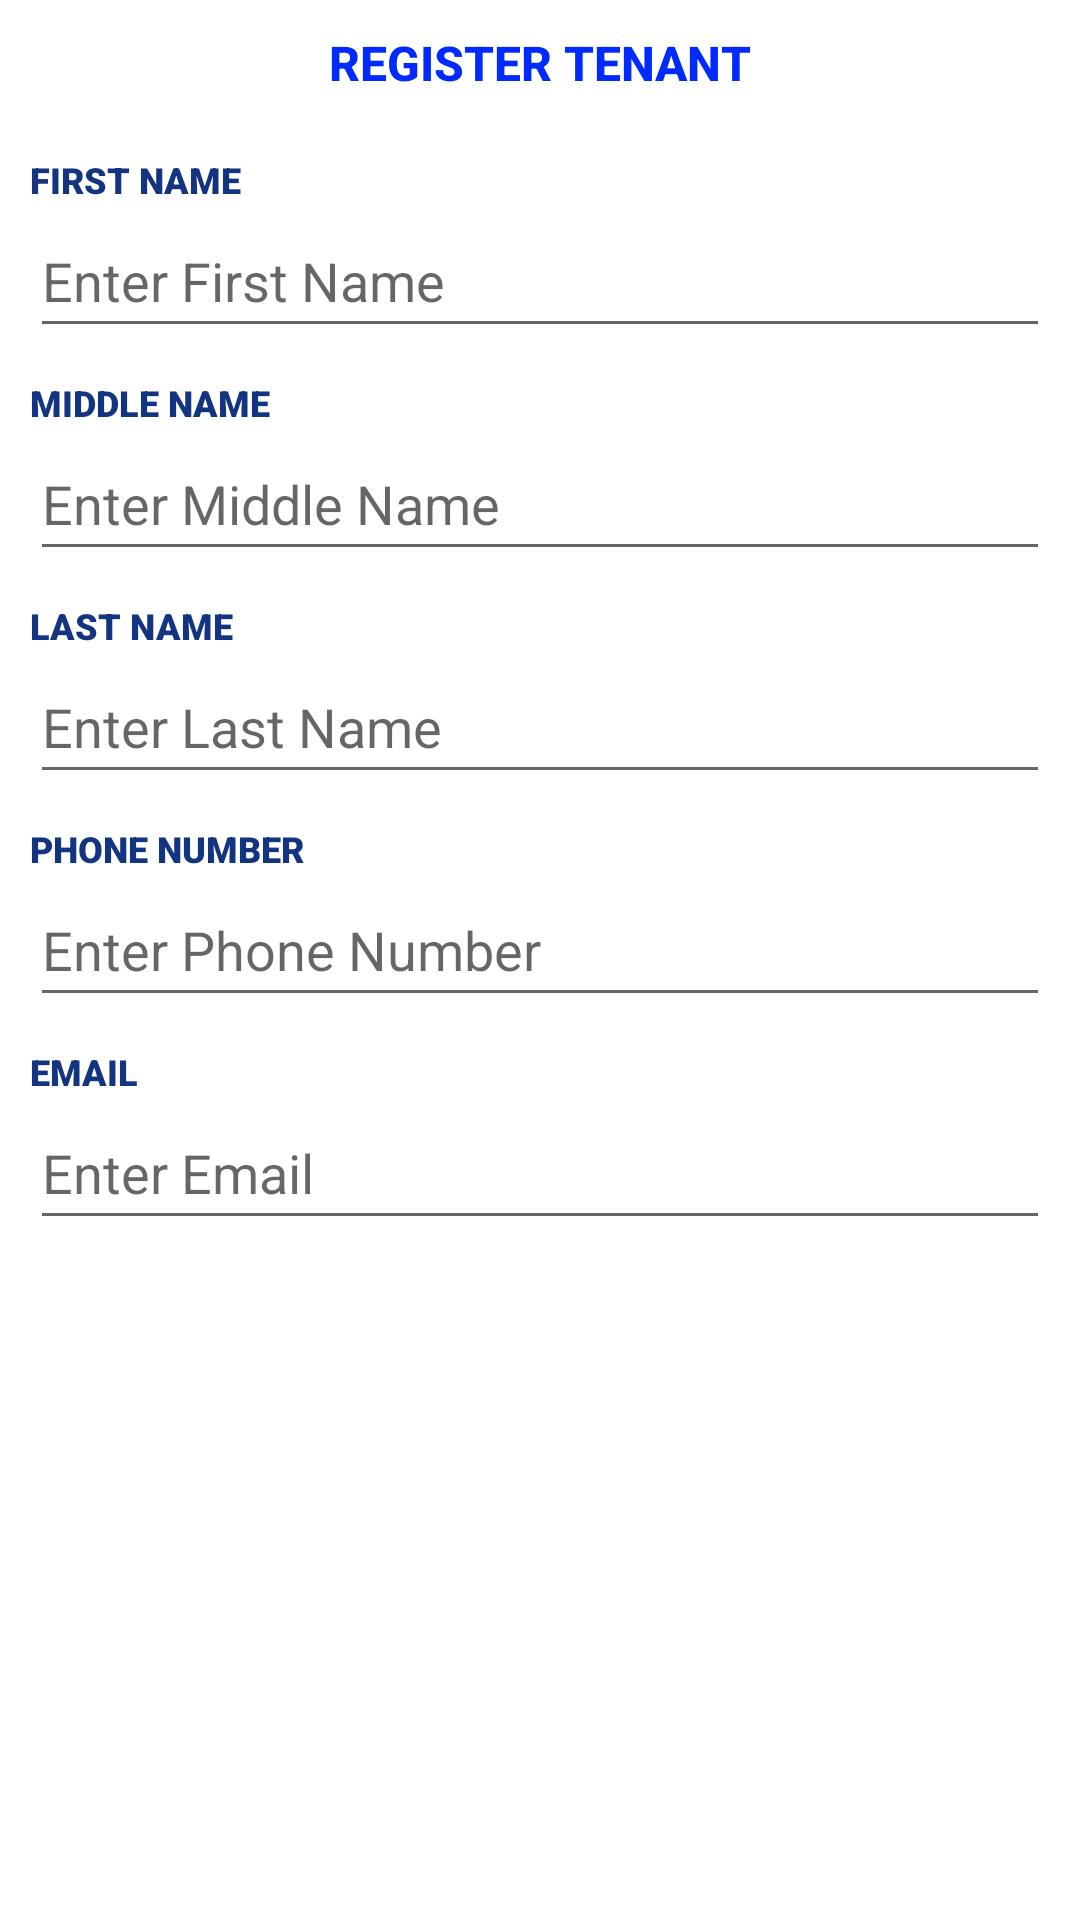

The Android layout XML behind this screen, and the referenced resources:
<!-- AndroidManifest.xml: application theme Theme.RentalManagementSystem -->
<!-- res/layout/tenant_bottom_dialog.xml -->
<?xml version="1.0" encoding="utf-8"?>
<LinearLayout
    xmlns:android="http://schemas.android.com/apk/res/android"
    xmlns:app="http://schemas.android.com/apk/res-auto"
    android:layout_width="match_parent"
    android:layout_height="wrap_content"
    android:orientation="vertical"
    android:paddingLeft="@dimen/activity_margin"
    android:paddingRight="@dimen/activity_margin"
    android:paddingTop="@dimen/activity_margin"
    android:background="@drawable/bottom_sheet_background">
    <TextView android:id="@+id/title"
        android:layout_width="wrap_content"
        android:layout_height="wrap_content"
        android:layout_marginBottom="@dimen/dimen_10"
        android:fontFamily="sans-serif-medium"
        android:lineSpacingExtra="8sp"
        android:text="REGISTER TENANT"
        android:textColor="@color/window"
        android:textSize="16sp"
        android:textStyle="bold"
        android:layout_gravity="center"/>

    <LinearLayout
        android:id="@+id/layoutManualEntry"
        android:layout_width="match_parent"
        android:layout_height="match_parent"
        android:orientation="vertical"
        android:visibility="visible">
        <TextView
            android:layout_width="match_parent"
            android:layout_height="wrap_content"
            android:layout_gravity="center"
            android:layout_marginTop="10dp"
            android:fontFamily="sans-serif-black"
            android:gravity="left"
            android:text="FIRST NAME "
            android:textColor="#133481"
            android:textSize="12sp" />

        <EditText
            android:id="@+id/textInputEditTextFirstName"
            android:layout_width="match_parent"
            android:layout_height="@dimen/input_text_height"
            android:hint="Enter First Name"
            android:inputType="text"
            android:maxLines="1"
            android:textColor="@color/colorText" />
        <TextView
            android:layout_width="match_parent"
            android:layout_height="wrap_content"
            android:layout_gravity="center"
            android:layout_marginTop="10dp"
            android:fontFamily="sans-serif-black"
            android:gravity="left"
            android:text="MIDDLE NAME "
            android:textColor="#133481"
            android:textSize="12sp" />

        <EditText
            android:id="@+id/textInputEditTextMiddleName"
            android:layout_width="match_parent"
            android:layout_height="@dimen/input_text_height"
            android:hint="Enter Middle Name"
            android:inputType="text"
            android:maxLines="1"
            android:textColor="@color/colorText" />
        <TextView
            android:layout_width="match_parent"
            android:layout_height="wrap_content"
            android:layout_gravity="center"
            android:layout_marginTop="10dp"
            android:fontFamily="sans-serif-black"
            android:gravity="left"
            android:text="LAST NAME "
            android:textColor="#133481"
            android:textSize="12sp" />

        <EditText
            android:id="@+id/textInputEditTextLastName"
            android:layout_width="match_parent"
            android:layout_height="@dimen/input_text_height"
            android:hint="Enter Last Name"
            android:inputType="text"
            android:maxLines="1"
            android:textColor="@color/colorText" />
        <TextView
            android:layout_width="match_parent"
            android:layout_height="wrap_content"
            android:layout_gravity="center"
            android:layout_marginTop="10dp"
            android:fontFamily="sans-serif-black"
            android:gravity="left"
            android:text="PHONE NUMBER "
            android:textColor="#133481"
            android:textSize="12sp" />

        <EditText
            android:id="@+id/textInputEditTextPhoneNumber"
            android:layout_width="match_parent"
            android:layout_height="@dimen/input_text_height"
            android:hint="Enter Phone Number"
            android:inputType="numberDecimal"
            android:maxLines="1"
            android:textColor="@color/colorText" />
        <TextView
            android:layout_width="match_parent"
            android:layout_height="wrap_content"
            android:layout_gravity="center"
            android:layout_marginTop="10dp"
            android:fontFamily="sans-serif-black"
            android:gravity="left"
            android:text="EMAIL "
            android:textColor="#133481"
            android:textSize="12sp" />

        <EditText
            android:id="@+id/textInputEditTextEmail"
            android:layout_width="match_parent"
            android:layout_height="@dimen/input_text_height"
            android:hint="Enter Email"
            android:inputType="text"
            android:maxLines="1"
            android:textColor="@color/colorText" />
    </LinearLayout>
    <androidx.constraintlayout.widget.ConstraintLayout
        android:layout_width="match_parent"
        android:layout_height="match_parent"
        android:layout_gravity="center"
        android:layout_marginTop="20dp">
        <androidx.cardview.widget.CardView
            android:id="@+id/cardViewCancel"
            android:layout_width="85dp"
            android:layout_height="40dp"
            android:layout_marginStart="20dp"
            app:cardBackgroundColor="@color/blue"
            app:cardCornerRadius="10dp"
            app:layout_constraintEnd_toStartOf="@+id/view"
            app:layout_constraintHorizontal_bias="0.5"
            app:layout_constraintTop_toTopOf="parent"
            app:layout_constraintStart_toStartOf="parent">
            <androidx.cardview.widget.CardView
                android:layout_width="83dp"
                android:layout_height="38dp"
                app:cardCornerRadius="10dp">
                <TextView
                    android:layout_width="match_parent"
                    android:layout_height="match_parent"
                    android:layout_gravity="center"
                    android:background="#00A3A3A3"
                    android:fontFamily="sans-serif-black"
                    android:gravity="center"
                    android:text=" CANCEL "
                    android:textColor="#020C25"
                    android:textSize="16sp" />
            </androidx.cardview.widget.CardView>
        </androidx.cardview.widget.CardView>
        <View
            android:layout_width="0dp"
            android:layout_height="20dp"
            android:id="@+id/view"
            app:layout_constraintEnd_toStartOf="@+id/cardViewSubmit"
            app:layout_constraintHorizontal_bias="0.5"
            app:layout_constraintTop_toTopOf="parent"
            app:layout_constraintStart_toEndOf="@+id/cardViewCancel"/>
        <androidx.cardview.widget.CardView
            android:id="@+id/cardViewSubmit"
            android:layout_width="90dp"
            android:layout_height="40dp"
            android:layout_marginEnd="20dp"
            app:cardCornerRadius="10dp"
            app:cardBackgroundColor="@color/blue"
            app:layout_constraintEnd_toEndOf="parent"
            app:layout_constraintHorizontal_bias="0.5"
            app:layout_constraintTop_toTopOf="parent"
            app:layout_constraintStart_toEndOf="@+id/view">
            <androidx.cardview.widget.CardView
                android:layout_width="88dp"
                android:layout_height="38dp"
                app:cardCornerRadius="10dp">
                <TextView
                    android:layout_width="match_parent"
                    android:layout_height="match_parent"
                    android:layout_gravity="center"
                    android:background="#00A3A3A3"
                    android:fontFamily="sans-serif-black"
                    android:gravity="center"
                    android:text=" SUBMIT "
                    android:textColor="#020C25"
                    android:textSize="16sp" />
            </androidx.cardview.widget.CardView>
        </androidx.cardview.widget.CardView>

    </androidx.constraintlayout.widget.ConstraintLayout>

    <TextView
        android:layout_width="match_parent"
        android:layout_height="wrap_content"
        android:layout_gravity="center"
        android:layout_marginTop="10dp"
        android:background="#A3A3A3"
        android:fontFamily="sans-serif-black"
        android:gravity="center"
        android:text="  PROPERTY MANAGEMENT SYSTEM "
        android:textColor="#133481"
        android:textSize="16sp" />
</LinearLayout>
<!-- resources referenced by this layout -->
<resources>
  <color name="blue">#002AFF</color>
  <color name="colorText">#050000</color>
  <color name="window">#002AFF</color>
  <dimen name="activity_margin">10dp</dimen>
  <dimen name="dimen_10">10dp</dimen>
  <dimen name="input_text_height">48dp</dimen>
  <style name="Theme.RentalManagementSystem" parent="Theme.MaterialComponents.DayNight.DarkActionBar">
          
          <item name="colorPrimary">@color/purple_500</item>
          <item name="colorPrimaryVariant">@color/purple_700</item>
          <item name="colorOnPrimary">@color/white</item>
          
          <item name="colorSecondary">@color/teal_200</item>
          <item name="colorSecondaryVariant">@color/teal_700</item>
          <item name="colorOnSecondary">@color/black</item>
          
          <item name="android:statusBarColor">?attr/colorPrimaryVariant</item>
          
      </style>
  <color name="purple_500">#FF6200EE</color>
  <color name="purple_700">#FF3700B3</color>
  <color name="white">#FFFFFFFF</color>
  <color name="teal_200">#FF03DAC5</color>
  <color name="teal_700">#FF018786</color>
  <color name="black">#FF000000</color>
</resources>
